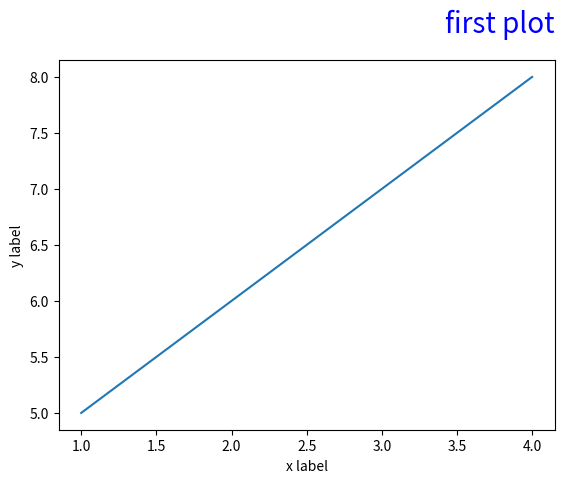

Generate this figure with matplotlib:
import matplotlib.pyplot as plt
plt.plot([1,2,3,4],[5,6,7,8])
plt.xlabel("x label")
plt.ylabel("y label")
plt.title("first plot",color="blue",size=20,loc="right",pad=20)
plt.show()